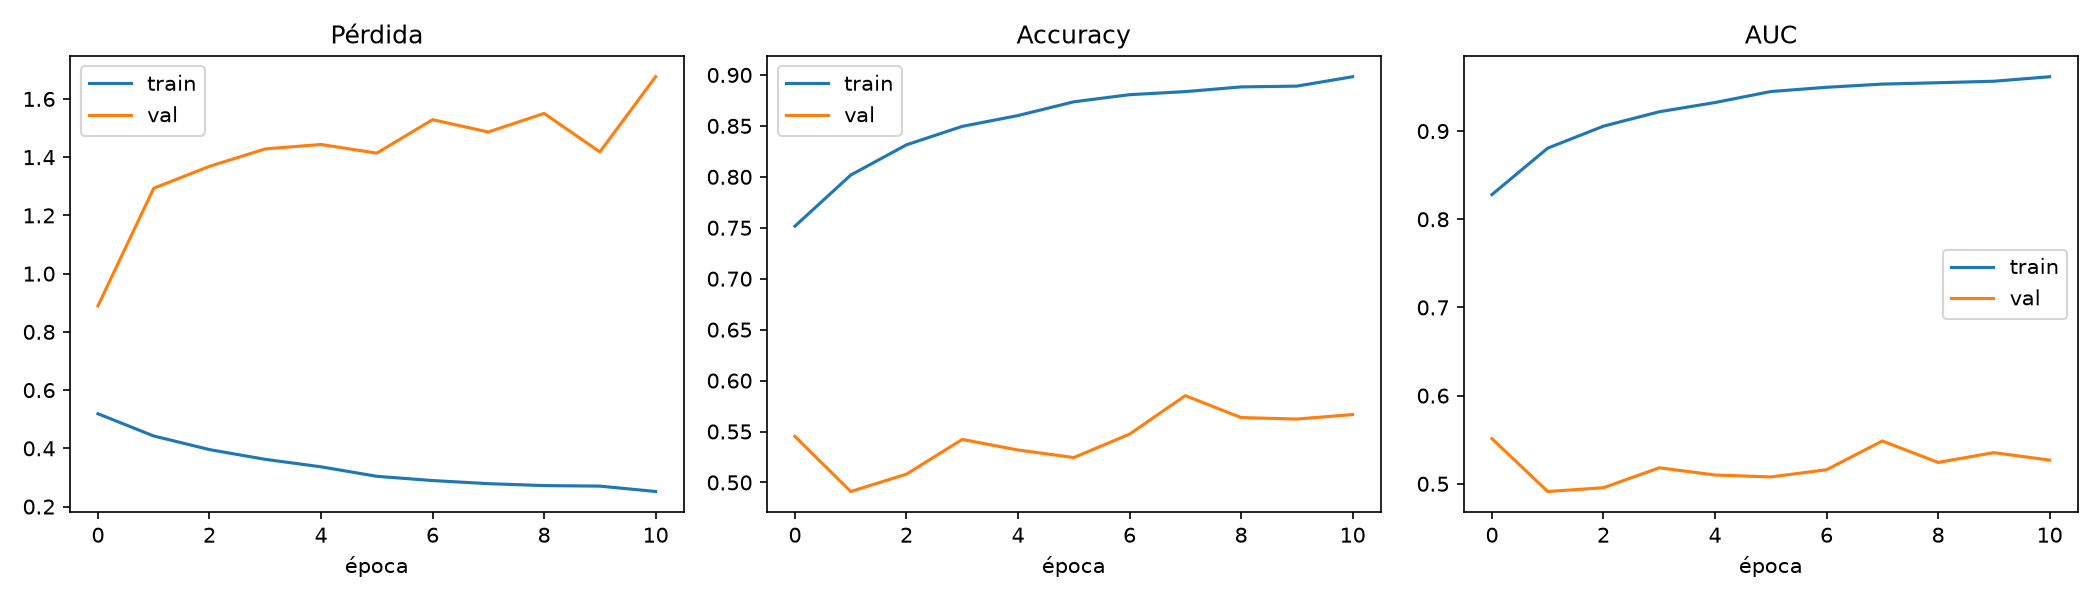

Source data for this figure (header and first rows):
epoch, accuracy, auc, learning_rate, loss, precision, recall, val_accuracy, val_auc, val_loss, val_precision, val_recall
0, 0.7516, 0.828, 0.01, 0.5188, 0.7679, 0.7209, 0.5452, 0.5511, 0.8894, 0.578, 0.3348
1, 0.8017, 0.8807, 0.01, 0.4424, 0.8027, 0.7999, 0.4911, 0.4912, 1.293, 0.4854, 0.2948
2, 0.8314, 0.9056, 0.01, 0.3957, 0.8228, 0.8447, 0.5081, 0.4955, 1.368, 0.5129, 0.3244
3, 0.8495, 0.9219, 0.01, 0.3622, 0.8389, 0.865, 0.5422, 0.5181, 1.428, 0.5722, 0.3348
4, 0.8602, 0.9324, 0.01, 0.3366, 0.8504, 0.8739, 0.5319, 0.51, 1.444, 0.5508, 0.3452
5, 0.8737, 0.9449, 0.005, 0.304, 0.8637, 0.8873, 0.5244, 0.5078, 1.414, 0.5386, 0.3407
6, 0.8806, 0.9497, 0.005, 0.2894, 0.8698, 0.8952, 0.5474, 0.5159, 1.529, 0.5851, 0.3259
7, 0.8837, 0.9533, 0.005, 0.2787, 0.8735, 0.8971, 0.5852, 0.5485, 1.486, 0.6558, 0.3585
8, 0.8883, 0.9548, 0.005, 0.2721, 0.8805, 0.8984, 0.5637, 0.5242, 1.55, 0.6236, 0.3215
9, 0.889, 0.9565, 0.0025, 0.2703, 0.8814, 0.899, 0.5622, 0.5353, 1.418, 0.605, 0.3585
10, 0.8983, 0.9616, 0.0025, 0.2518, 0.8902, 0.9085, 0.5667, 0.5269, 1.676, 0.6184, 0.3481
